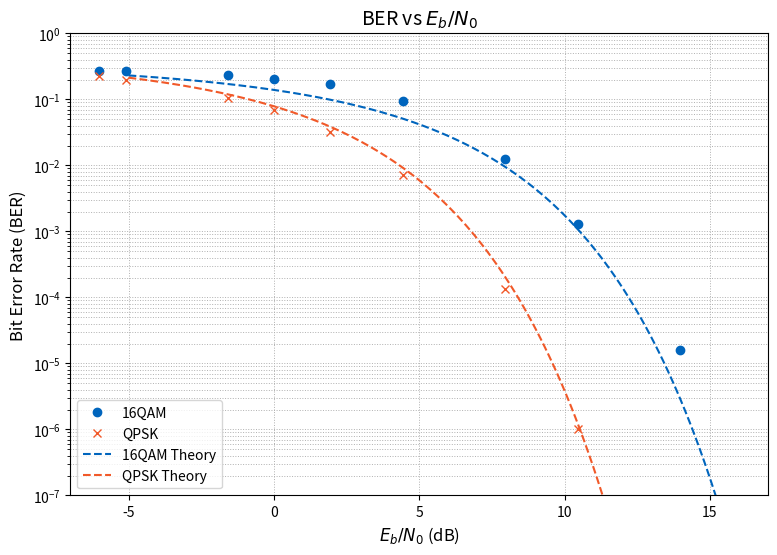

Write Python code to recreate this figure.
import numpy as np
import matplotlib.pyplot as plt  
from scipy.special import erfc

Blue    = (       0, 101/255, 189/255 )
Green   = (  52/255, 129/255,  65/255 )
Orange  = ( 241/255,  89/255,  41/255 )

n_arr   = np.array([0.2,0.3,0.4,0.6,0.8,1,1.2,1.8,2])
snr_arr = 20 * np.log10(1/n_arr)
Pe_arr_16qam = np.array([ 0.0016,0.12743333333333334,1.2444,9.461433333333334,17.338866666666668,20.4246,23.5777,26.555733333333333,27.242233333333335 ])/100 # Not norm
#Pe_arr_16qam  = np.array([ 0.0034,0.158033,1.08706,5.37286,15.9121,21.52793,26.033066,28.36003,30.0617667,31.5278668,35.19463336,36.208833 ])/100

Pe_arr_qpsk  = np.array([ 0.0,0.0001,0.0135,0.7241,3.2046,6.836,10.59,19.9,22.265 ])/100


# --- Theoretical BER ---
EbN0_dB = np.linspace(-5, 25, 200)
EbN0_lin = 10**(EbN0_dB / 10)

BER_qpsk_theory = 0.5 * erfc(np.sqrt(EbN0_lin))

BER_16qam_theory = (3/8) * erfc(np.sqrt((0.4 * EbN0_lin)))

# Plot
plt.figure(figsize=(9, 6))

plt.semilogy(snr_arr, Pe_arr_16qam, 'o',color=Blue, label='16QAM')
plt.semilogy(snr_arr[1:], Pe_arr_qpsk[1:], 'x',color=Orange, label='QPSK')


plt.semilogy(EbN0_dB, BER_16qam_theory, '--',color=Blue, label='16QAM Theory')
plt.semilogy(EbN0_dB, BER_qpsk_theory, '--',color=Orange, label='QPSK Theory')

# Formatting
plt.grid(True, which='both', linestyle=':', linewidth=0.7)
plt.xlabel(r'$E_b/N_0$ (dB)', fontsize=12)
plt.ylabel('Bit Error Rate (BER)', fontsize=12)
plt.title(r'BER vs $E_b/N_0$', fontsize=14)
plt.legend(loc='lower left', fontsize=10)
plt.xlim(-7,17)
plt.ylim(1e-7, 1)

plt.show()